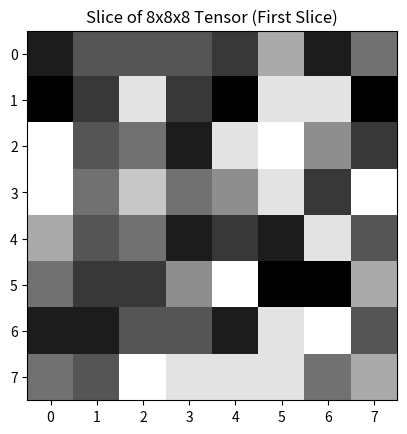

The script that saved this image:
import numpy as np
import matplotlib.pyplot as plt

# Digits of Pi (taking the first 512 digits to create an 8x8x8 tensor)
pi_digits = [int(digit) for digit in "141592653589793238462643383279502884197169399375105820974944592307816406286208998628034825342117067982148086513282306647093844609550582231725359408128481117450284102701938521105559644622948954930381964428810975665933446128475648233786783165271201909145648566923460348610454326648213393607260249141273724587006606315588174881520920962829254091715364367892590360011330530548820466521384146951941511609433057270365759591953092186117381932611793105118548074462379962749567351885752724891227938183011949129833673362440656643086021394946395224737190702179860943702770539217176293176752384674818467669405132000568127145263560827785771342757789609173637178721468440901224953430146549585371050792279689258923543434646212536800828110761488643800888315946891727015330748340264604197028630907678960150141288531250439840123385944600"
]

# Ensure we have exactly 512 digits
pi_digits = pi_digits[:512]

# Create an 8x8x8 tensor
tensor = np.array(pi_digits).reshape(8, 8, 8)

# Visualize one slice of the tensor
plt.imshow(tensor[:, :, 0], cmap='gray')
plt.title("Slice of 8x8x8 Tensor (First Slice)")
plt.show()

# Print tensor shape
print("Tensor shape:", tensor.shape)
